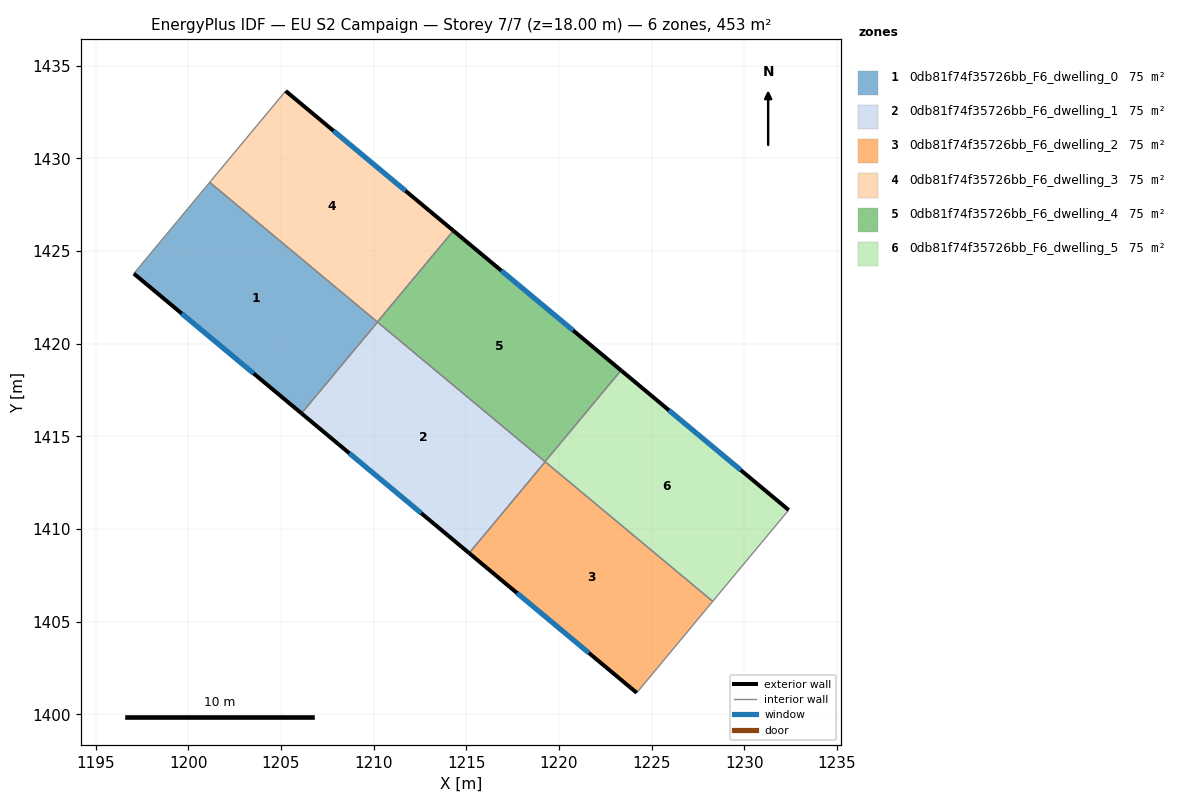
=== STOREY PLAN SPEC (per zone: floor XY polygon, exterior-wall plan segments, windows/doors) ===
zone 1: 0db81f74f35726bb_F6_dwelling_0  (75.5 m²)
  floor: (1210.21, 1421.17) (1206.11, 1416.24) (1197.06, 1423.79) (1201.16, 1428.71)
  exterior wall: (1197.06, 1423.79) – (1206.11, 1416.24)  [11.8 m]
    window: (1199.65, 1421.63) – (1203.52, 1418.40)  [6.5 m²]
  interior walls: 4
zone 2: 0db81f74f35726bb_F6_dwelling_1  (75.5 m²)
  floor: (1219.26, 1413.63) (1215.15, 1408.71) (1206.11, 1416.24) (1210.21, 1421.17)
  exterior wall: (1206.11, 1416.24) – (1215.15, 1408.71)  [11.8 m]
    window: (1208.69, 1414.09) – (1212.57, 1410.86)  [6.5 m²]
  interior walls: 4
zone 3: 0db81f74f35726bb_F6_dwelling_2  (75.5 m²)
  floor: (1228.29, 1406.10) (1224.19, 1401.17) (1215.15, 1408.71) (1219.26, 1413.63)
  exterior wall: (1215.15, 1408.71) – (1224.19, 1401.17)  [11.8 m]
    window: (1217.74, 1406.55) – (1221.61, 1403.32)  [6.5 m²]
  interior walls: 3
zone 4: 0db81f74f35726bb_F6_dwelling_3  (75.5 m²)
  floor: (1214.30, 1426.10) (1210.20, 1421.17) (1201.16, 1428.71) (1205.25, 1433.64)
  exterior wall: (1214.30, 1426.10) – (1205.25, 1433.64)  [11.8 m]
    window: (1211.72, 1428.25) – (1207.84, 1431.48)  [6.5 m²]
  interior walls: 3
zone 5: 0db81f74f35726bb_F6_dwelling_4  (75.5 m²)
  floor: (1223.35, 1418.56) (1219.25, 1413.64) (1210.20, 1421.17) (1214.30, 1426.10)
  exterior wall: (1223.35, 1418.56) – (1214.30, 1426.10)  [11.8 m]
    window: (1220.76, 1420.72) – (1216.89, 1423.95)  [6.5 m²]
  interior walls: 4
zone 6: 0db81f74f35726bb_F6_dwelling_5  (75.5 m²)
  floor: (1232.39, 1411.03) (1228.29, 1406.10) (1219.25, 1413.64) (1223.35, 1418.56)
  exterior wall: (1232.39, 1411.03) – (1223.35, 1418.56)  [11.8 m]
    window: (1229.81, 1413.18) – (1225.93, 1416.41)  [6.5 m²]
  interior walls: 4

=== DERIVED (storey summary) ===
Building: EU S2 Campaign
Storey: 7 of 7  (floor level z = 18.00 m)
Storey gross floor area: 452.8 m²
Zones on this storey: 6
  - 0db81f74f35726bb_F6_dwelling_0: floor 75.5 m²; exterior wall 11.8 m (35.3 m²); 1 window(s) 6.5 m²; WWR 18.4%
  - 0db81f74f35726bb_F6_dwelling_1: floor 75.5 m²; exterior wall 11.8 m (35.3 m²); 1 window(s) 6.5 m²; WWR 18.4%
  - 0db81f74f35726bb_F6_dwelling_2: floor 75.5 m²; exterior wall 11.8 m (35.3 m²); 1 window(s) 6.5 m²; WWR 18.4%
  - 0db81f74f35726bb_F6_dwelling_3: floor 75.5 m²; exterior wall 11.8 m (35.3 m²); 1 window(s) 6.5 m²; WWR 18.4%
  - 0db81f74f35726bb_F6_dwelling_4: floor 75.5 m²; exterior wall 11.8 m (35.3 m²); 1 window(s) 6.5 m²; WWR 18.4%
  - 0db81f74f35726bb_F6_dwelling_5: floor 75.5 m²; exterior wall 11.8 m (35.3 m²); 1 window(s) 6.5 m²; WWR 18.4%
Zone adjacency (shared interzone walls):
  - 0db81f74f35726bb_F6_dwelling_0 ↔ 0db81f74f35726bb_F6_dwelling_1
  - 0db81f74f35726bb_F6_dwelling_0 ↔ 0db81f74f35726bb_F6_dwelling_3
  - 0db81f74f35726bb_F6_dwelling_0 ↔ 0db81f74f35726bb_F6_dwelling_4
  - 0db81f74f35726bb_F6_dwelling_1 ↔ 0db81f74f35726bb_F6_dwelling_2
  - 0db81f74f35726bb_F6_dwelling_1 ↔ 0db81f74f35726bb_F6_dwelling_4
  - 0db81f74f35726bb_F6_dwelling_1 ↔ 0db81f74f35726bb_F6_dwelling_5
  - 0db81f74f35726bb_F6_dwelling_2 ↔ 0db81f74f35726bb_F6_dwelling_5
  - 0db81f74f35726bb_F6_dwelling_3 ↔ 0db81f74f35726bb_F6_dwelling_4
  - 0db81f74f35726bb_F6_dwelling_4 ↔ 0db81f74f35726bb_F6_dwelling_5